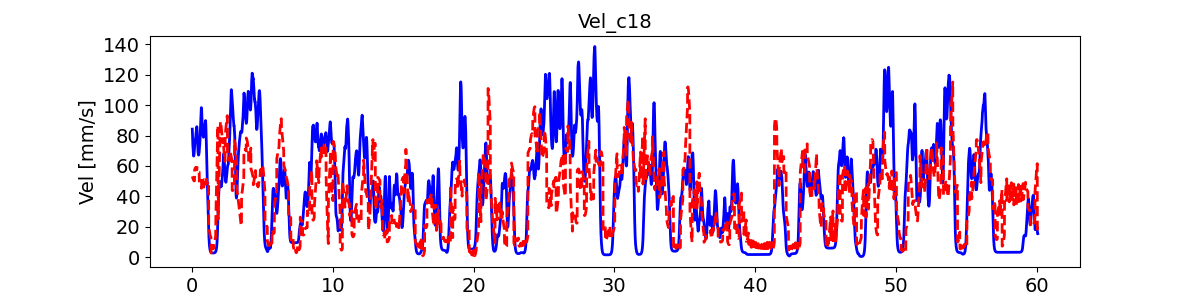

Source data for this figure (header and first rows):
, pred_vel, pred_vel_x, pred_vel_y, label_vel, label_vel_x, label_vel_y
0, 53.14, -15.01, -48.52, 84.26, -18.95, -81.83
1, 52.93, -15.19, -48.21, 82.76, -18.79, -80.31
2, 52.7, -15.34, -47.91, 80.57, -18.61, -78.09
3, 52.47, -15.49, -47.49, 77.62, -18.38, -75.09
4, 52.21, -15.6, -47.18, 75.28, -18.37, -72.66
5, 51.98, -15.7, -46.89, 73.48, -18.55, -70.74
6, 51.74, -15.81, -46.58, 72.18, -18.94, -69.26
7, 51.46, -15.9, -46.28, 70.6, -19.35, -67.47
8, 51.22, -15.97, -46.05, 68.7, -19.8, -65.34
9, 51.01, -16.04, -45.86, 67.47, -20.45, -63.83
10, 50.82, -16.12, -45.65, 66.87, -21.32, -62.9
11, 50.65, -16.17, -45.5, 66.56, -22.22, -62.25
12, 50.46, -16.2, -45.33, 66.52, -23.17, -61.86
13, 50.3, -16.2, -45.2, 66.76, -24.21, -61.71
14, 50.29, -16.2, -45.11, 67.04, -25.25, -61.59
15, 50.18, -16.1, -44.98, 67.36, -26.33, -61.49
16, 50.14, -16.05, -44.96, 68.07, -27.46, -61.78
17, 50.14, -15.96, -44.93, 69.2, -28.67, -62.47
18, 50.15, -15.86, -44.93, 70.77, -29.99, -63.59
19, 50.23, -15.71, -44.97, 71.97, -30.93, -64.47
20, 57.53, -25.3, -40.3, 72.81, -31.5, -65.14
21, 57.75, -25.3, -40.68, 73.95, -32.05, -66.13
22, 57.95, -25.23, -41.09, 75.42, -32.6, -67.48
23, 58.12, -25.08, -41.55, 76.32, -32.71, -68.41
24, 58.28, -24.91, -41.92, 76.69, -32.4, -68.94
25, 58.49, -24.72, -42.4, 76.53, -31.65, -69.1
26, 58.64, -24.49, -42.82, 76.89, -31, -69.76
27, 58.77, -24.24, -43.2, 77.79, -30.45, -70.95
28, 58.9, -23.99, -43.62, 78.43, -29.67, -71.95
29, 59.01, -23.7, -44.09, 78.86, -28.65, -72.79
30, 59.06, -23.44, -44.5, 79.06, -27.35, -73.51
31, 59.06, -23.19, -44.88, 79.9, -26.23, -74.81
32, 59, -22.94, -45.11, 81.4, -25.25, -76.74
33, 58.92, -22.7, -45.3, 82.41, -24.26, -78.14
34, 58.8, -22.47, -45.49, 82.96, -23.23, -79.06
35, 58.73, -22.32, -45.73, 83.62, -22.35, -80.05
36, 58.46, -22.13, -45.66, 84.43, -21.61, -81.13
37, 58.18, -21.92, -45.58, 85.4, -20.96, -82.33
38, 57.83, -21.7, -45.38, 85.86, -20.28, -83.01
39, 57.44, -21.52, -45.09, 85.82, -19.55, -83.17
40, 59.01, -12.11, -52.92, 85.2, -18.85, -82.73
41, 59.01, -12.17, -52.75, 84.01, -18.16, -81.68
42, 58.96, -12.2, -52.59, 82.18, -17.47, -79.98
43, 58.86, -12.25, -52.33, 80.17, -16.78, -78.08
44, 58.76, -12.3, -52.18, 77.91, -16.09, -75.92
45, 58.59, -12.33, -51.98, 75.73, -15.52, -73.8
46, 58.38, -12.36, -51.75, 73.56, -15.07, -71.68
47, 58.12, -12.4, -51.51, 71.81, -14.78, -69.92
48, 57.86, -12.44, -51.28, 70.4, -14.63, -68.49
49, 57.6, -12.48, -51.07, 69.31, -14.62, -67.34
50, 57.37, -12.54, -50.84, 68.44, -14.78, -66.37
51, 57.15, -12.55, -50.62, 67.78, -15.11, -65.57
52, 56.92, -12.57, -50.42, 67.36, -15.62, -64.96
53, 56.69, -12.54, -50.21, 67.16, -16.33, -64.52
54, 56.54, -12.49, -49.99, 67.18, -17.26, -64.25
55, 56.33, -12.33, -49.73, 67.36, -18.36, -64.07
56, 56.18, -12.24, -49.59, 67.7, -19.66, -64
57, 56.08, -12.1, -49.45, 68.08, -21.01, -63.93
58, 56, -11.94, -49.31, 68.5, -22.44, -63.84
59, 55.98, -11.73, -49.2, 69.27, -23.86, -64.12
... 7,144 more rows
